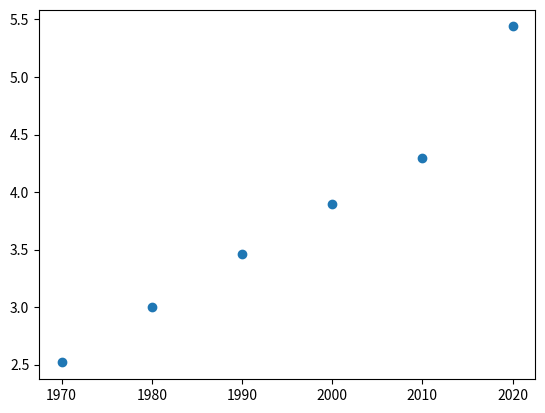

Here is the Python script that generated this plot:
import matplotlib.pyplot as plt

year = [1970, 1980, 1990, 2000, 2010, 2020]
pop = [2.519, 3.000, 3.459, 3.900, 4.300, 5.439]

plt.scatter(year, pop)

plt.show()